Dataset: images_augmented (GitHub, Minyael/Gift-card-classification). Classes: Steam, Xbox.

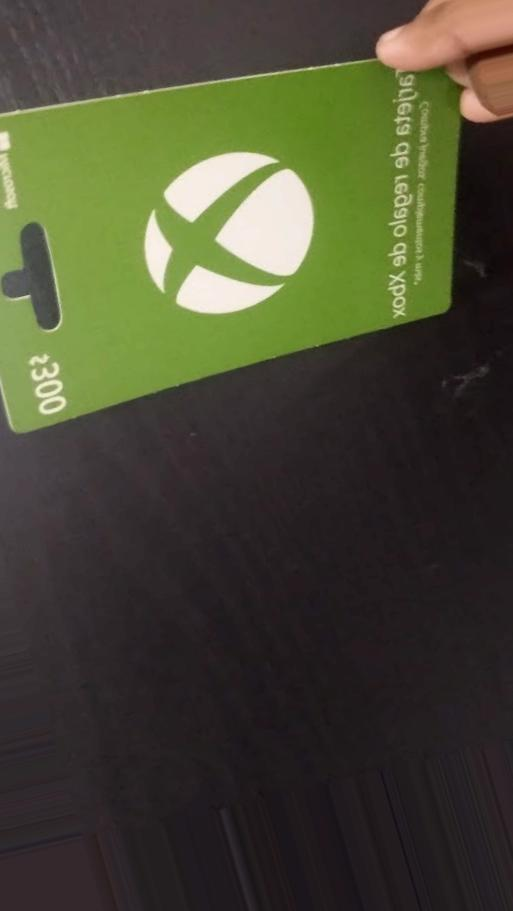
Label: Xbox

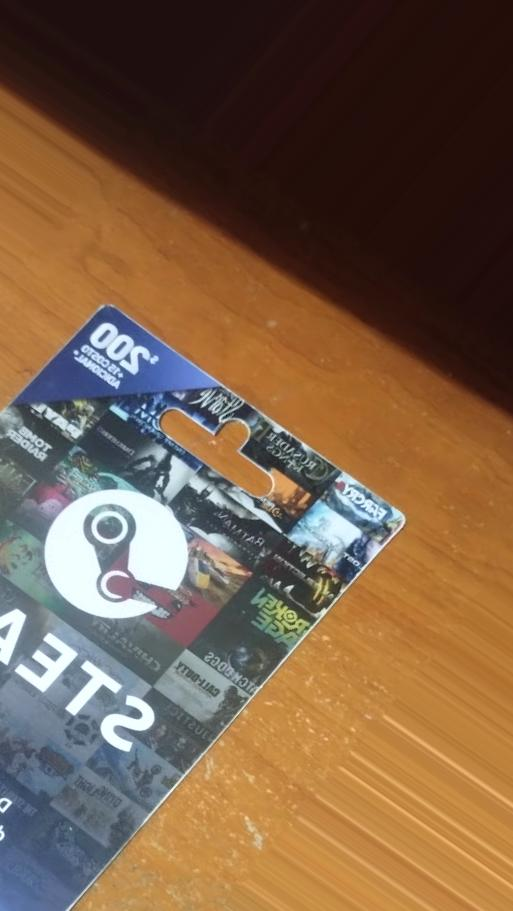
Label: Steam

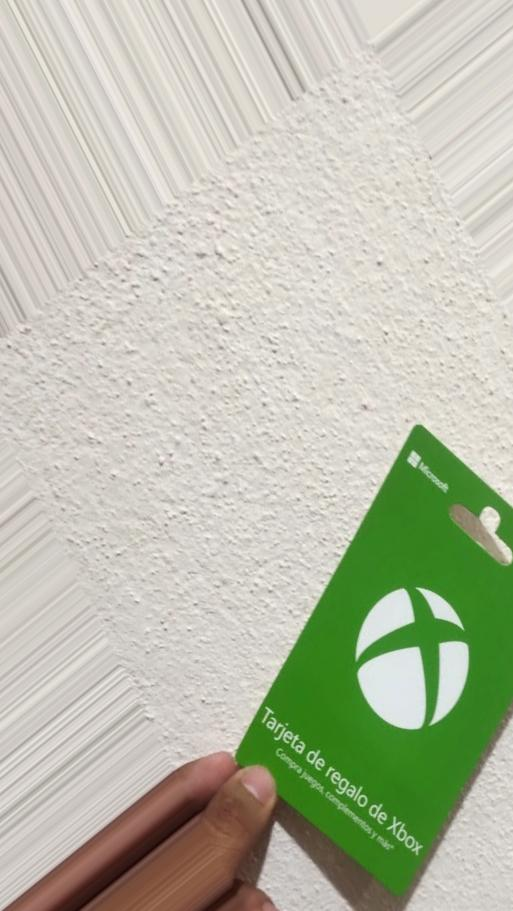
Label: Xbox

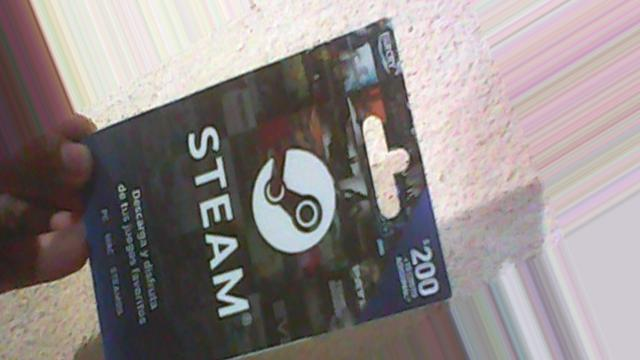
Label: Steam

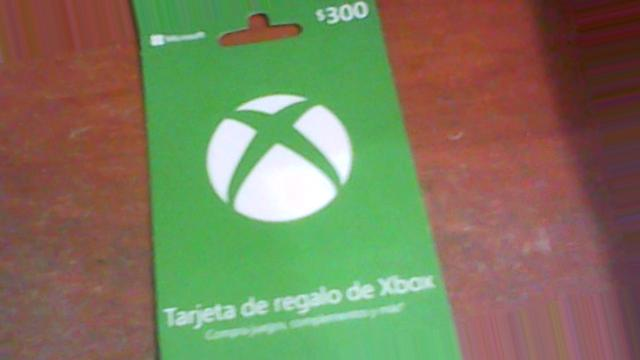
Label: Xbox

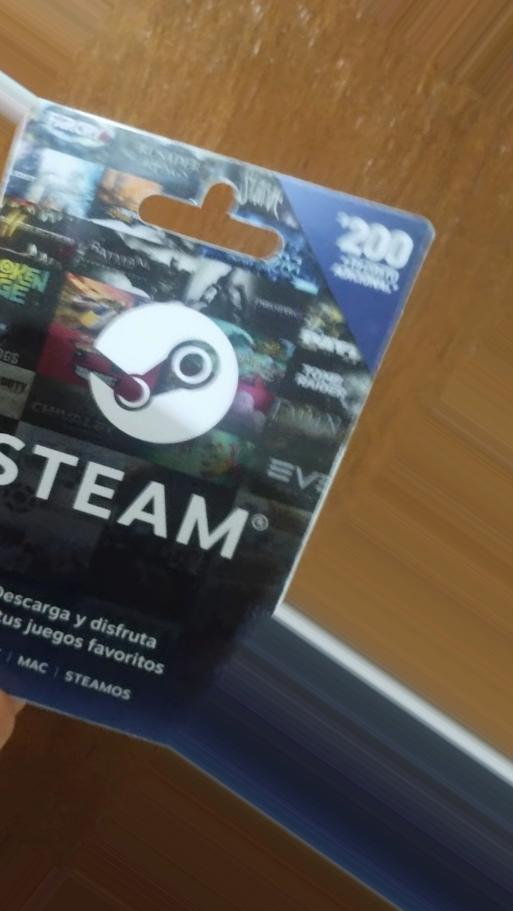
Label: Steam
